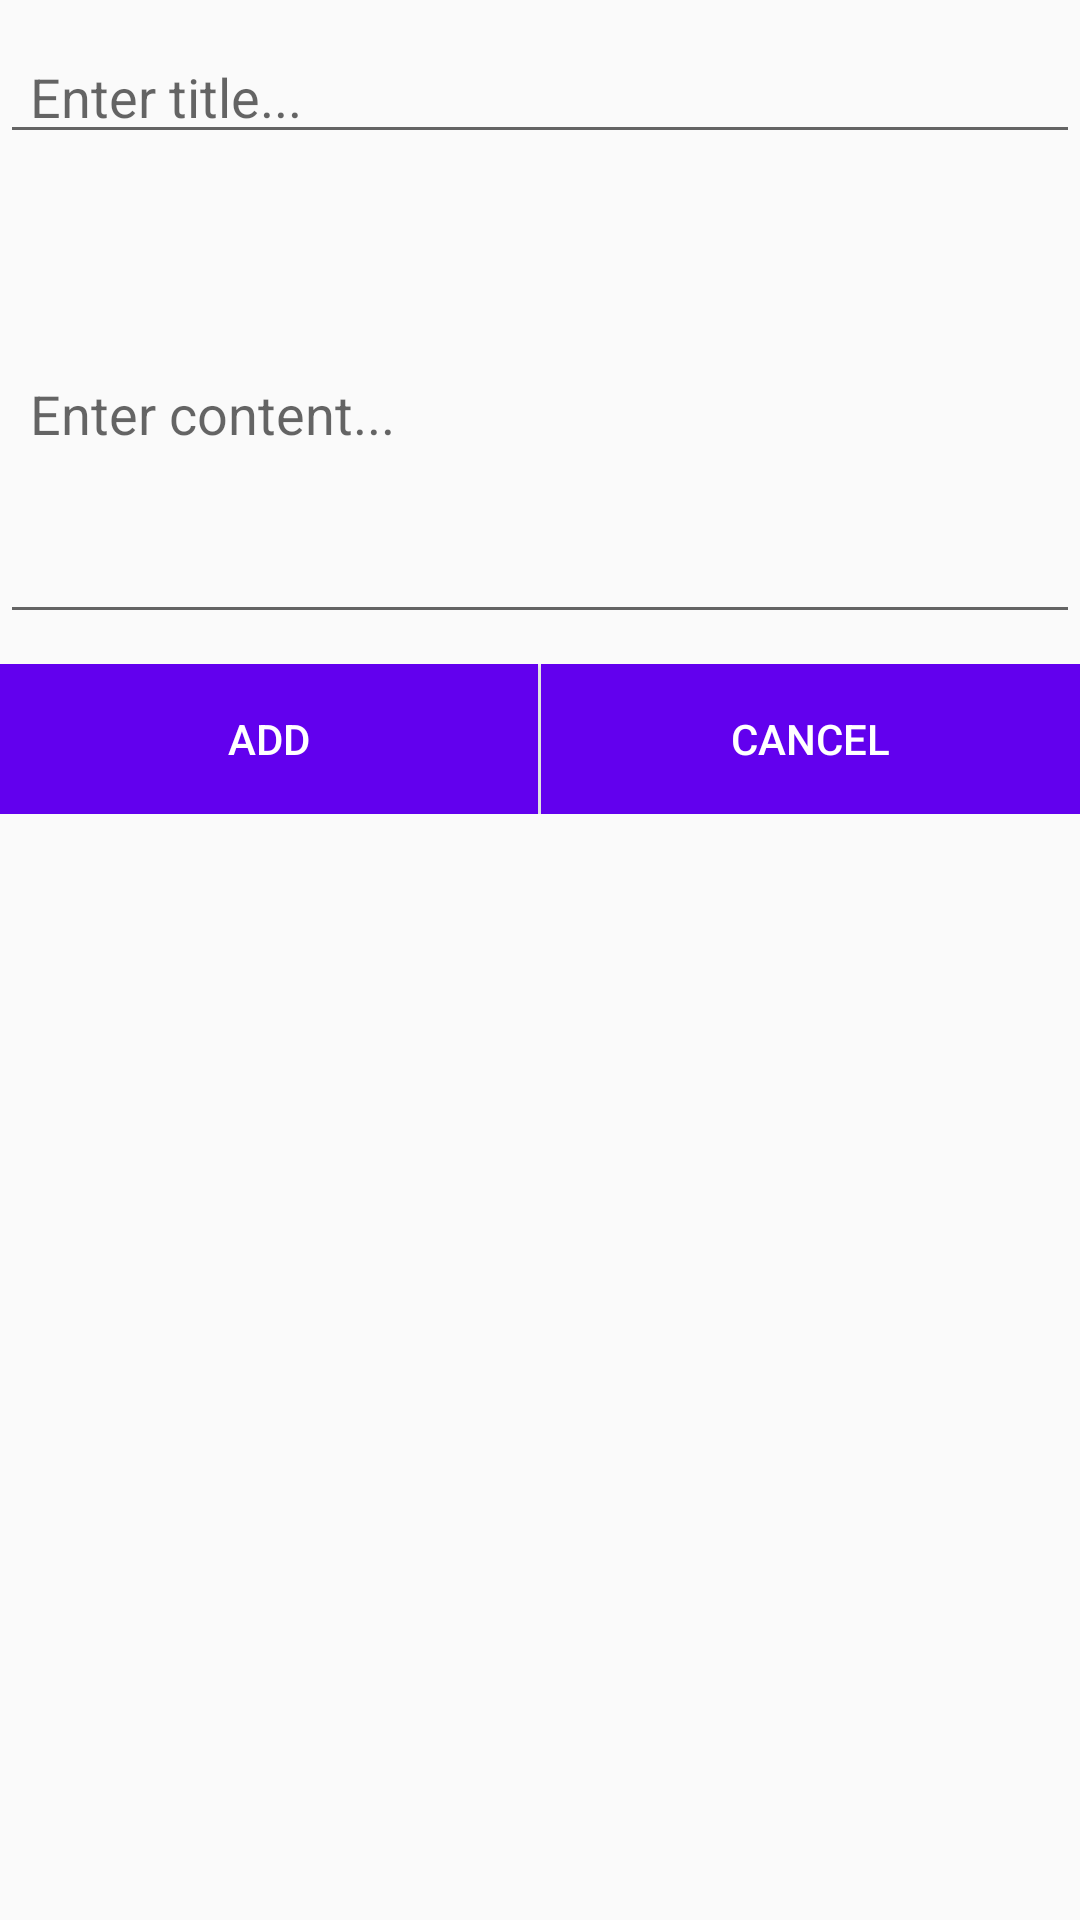

Android layout source for this screen:
<!-- AndroidManifest.xml: application theme AppTheme -->
<!-- res/layout/dialog_add_new_data.xml -->
<?xml version="1.0" encoding="utf-8"?>
<LinearLayout xmlns:android="http://schemas.android.com/apk/res/android"
    android:layout_width="match_parent"
    android:layout_height="wrap_content"
    android:orientation="vertical">

    <EditText
        android:id="@+id/edt_data_title"
        android:layout_width="match_parent"
        android:layout_height="wrap_content"
        android:layout_marginTop="10dp"
        android:hint="Enter title..."
        android:lines="1"
        android:maxLines="1"
        android:paddingEnd="10dp"
        android:paddingLeft="10dp"
        android:paddingRight="10dp"
        android:paddingStart="10dp" />

    <EditText
        android:id="@+id/edt_data_content"
        android:layout_width="match_parent"
        android:layout_height="150dp"
        android:layout_marginTop="10dp"
        android:hint="Enter content..."
        android:lines="5"
        android:maxLines="10"
        android:paddingEnd="10dp"
        android:paddingLeft="10dp"
        android:paddingRight="10dp"
        android:paddingStart="10dp" />

    <LinearLayout
        android:layout_width="match_parent"
        android:layout_height="50dp"
        android:layout_marginTop="10dp"
        android:orientation="horizontal">

        <Button
            android:id="@+id/btn_ok"
            android:layout_width="0dp"
            android:layout_height="match_parent"
            android:layout_weight="1"
            android:background="@color/colorPrimary"
            android:text="ADD"
            android:textColor="@android:color/white" />

        <View
            android:layout_width="1dp"
            android:layout_height="match_parent"
            android:background="@android:color/white" />

        <Button
            android:id="@+id/btn_cancel"
            android:layout_width="0dp"
            android:layout_height="match_parent"
            android:layout_weight="1"
            android:background="@color/colorPrimary"
            android:text="Cancel"
            android:textColor="@android:color/white" />
    </LinearLayout>
</LinearLayout>
<!-- resources referenced by this layout -->
<resources>
  <style name="AppTheme" parent="Theme.AppCompat.Light">
          
          <item name="colorPrimary">@color/colorPrimary</item>
          <item name="colorPrimaryDark">@color/colorPrimaryDark</item>
          <item name="colorAccent">@color/colorAccent</item>
      </style>
  <!-- not gathered from this repository: default colours our renderer supplied (Android Studio template values) -->
  <color name="colorPrimary">#FF6200EE</color>
  <color name="colorPrimaryDark">#FF3700B3</color>
  <color name="colorAccent">#FF03DAC5</color>
</resources>
